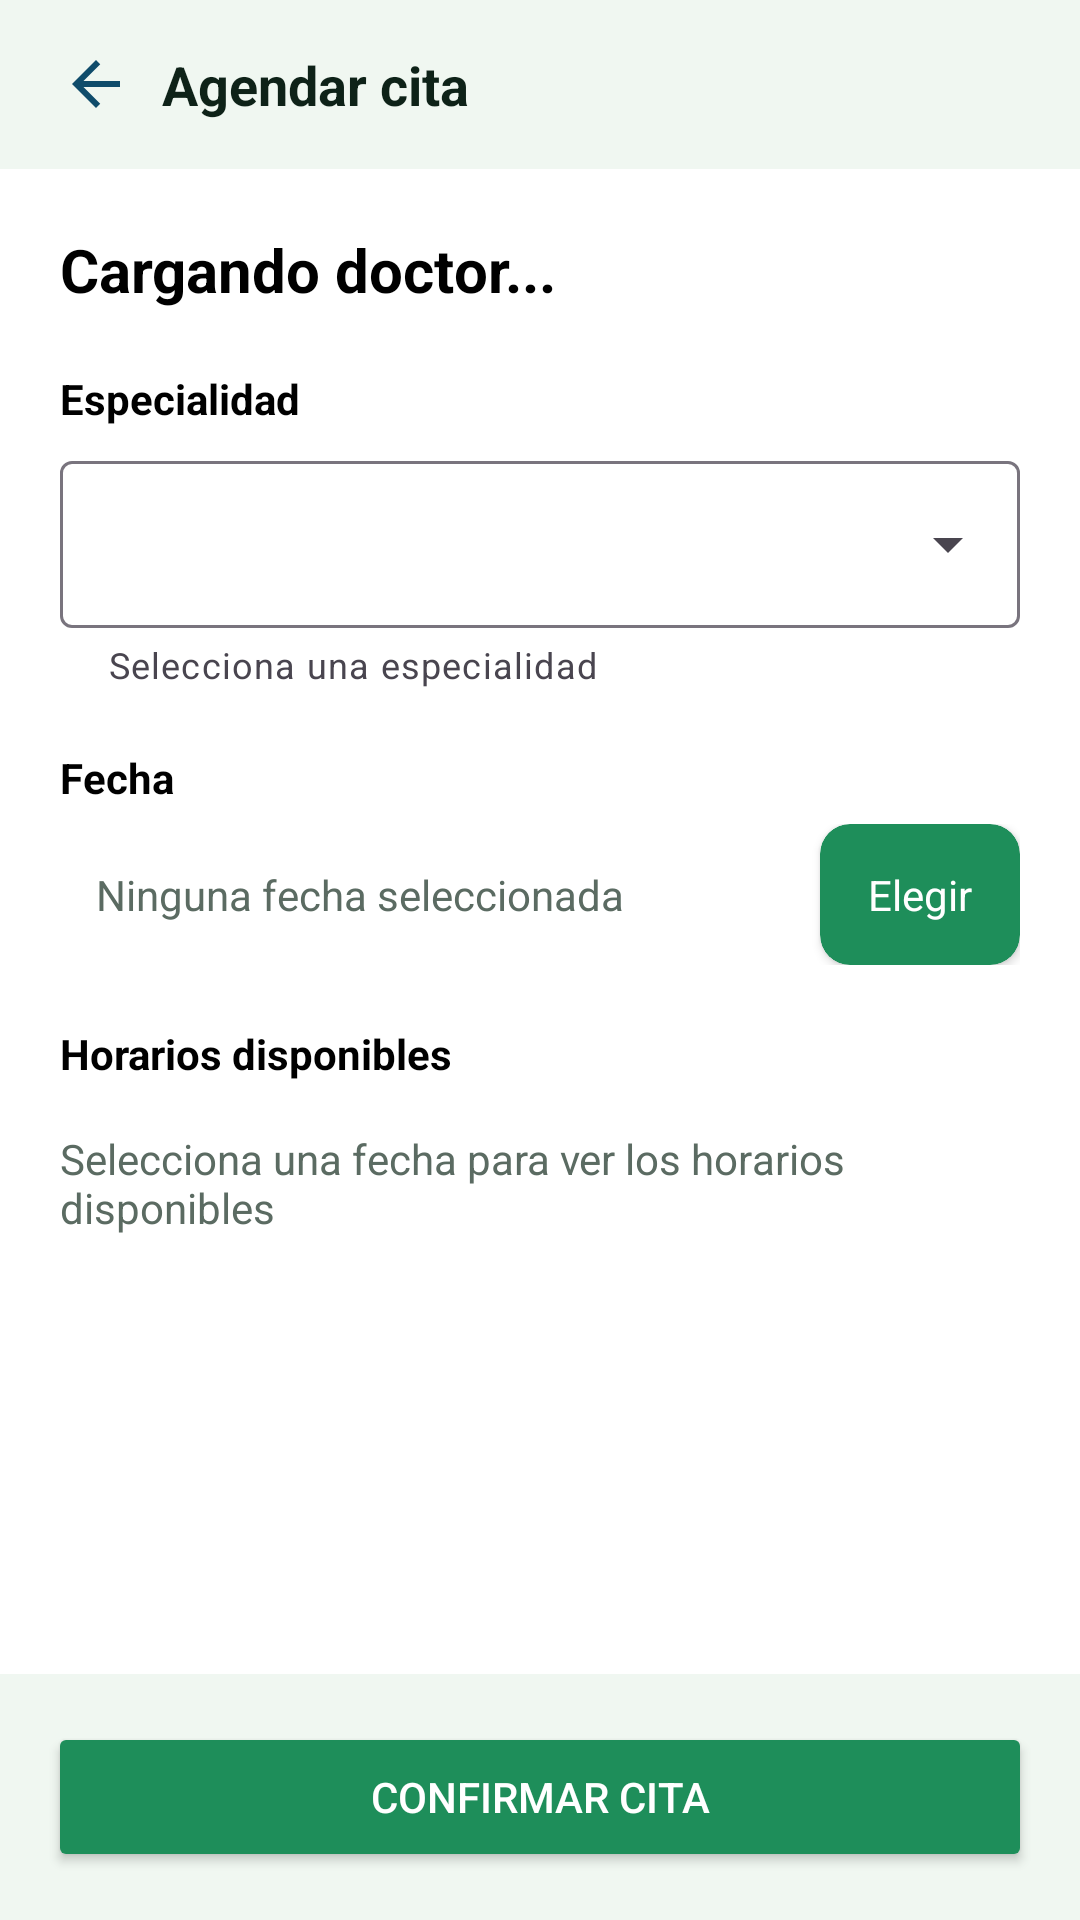

Layout XML and referenced resources for this Android screen:
<!-- AndroidManifest.xml: application theme Theme.Citasmedicas -->
<!-- res/layout/activity_agendar_cita.xml -->
<?xml version="1.0" encoding="utf-8"?>
<androidx.constraintlayout.widget.ConstraintLayout xmlns:android="http://schemas.android.com/apk/res/android"
    xmlns:app="http://schemas.android.com/apk/res-auto"
    xmlns:tools="http://schemas.android.com/tools"
    android:id="@+id/main"
    android:layout_width="match_parent"
    android:layout_height="match_parent"
    tools:context=".ui.AgendarCitaActivity">

    <LinearLayout
        android:layout_width="match_parent"
        android:layout_height="match_parent"
        android:background="@color/white"
        android:orientation="vertical">


        <LinearLayout
            android:layout_width="match_parent"
            android:layout_height="wrap_content"
            android:background="@color/background2"
            android:orientation="horizontal"
            android:gravity="center_vertical"
            android:paddingLeft="20dp"
            android:paddingTop="16dp"
            android:paddingBottom="16dp">

            <ImageView
                android:id="@+id/btn_atras_agendar"
                android:layout_width="wrap_content"
                android:layout_height="wrap_content"
                android:src="@drawable/baseline_arrow_back_24" />

            <TextView
                android:paddingLeft="10dp"
                android:layout_width="wrap_content"
                android:layout_height="wrap_content"
                android:text="Agendar cita"
                android:textStyle="bold"
                android:textSize="18sp"
                android:textColor="@color/primary_dark" />
        </LinearLayout>

        <ScrollView
            android:layout_width="match_parent"
            android:layout_height="0dp"
            android:layout_weight="1">

            <LinearLayout
                android:layout_width="match_parent"
                android:layout_height="wrap_content"
                android:orientation="vertical"
                android:padding="20dp">

                <TextView
                    android:id="@+id/txt_doctor_nombre_agendar"
                    android:layout_width="match_parent"
                    android:layout_height="wrap_content"
                    android:text="Cargando doctor..."
                    android:textSize="20dp"
                    android:textStyle="bold"
                    android:textColor="@color/black"
                    android:paddingBottom="20dp" />

                <TextView
                    android:layout_width="wrap_content"
                    android:layout_height="wrap_content"
                    android:text="Especialidad"
                    android:textColor="@color/black"
                    android:textStyle="bold"
                    android:paddingBottom="6dp" />

                <com.google.android.material.textfield.TextInputLayout
                    style="@style/Widget.Material3.TextInputLayout.OutlinedBox.ExposedDropdownMenu"
                    android:layout_width="match_parent"
                    android:layout_height="wrap_content"
                    android:layout_marginBottom="20dp"
                    app:helperText="Selecciona una especialidad"
                    app:helperTextEnabled="true"
                    app:startIconDrawable="@drawable/baseline_medical_information_24"
                    app:startIconTint="@color/inputs"
                    app:boxBackgroundColor="@color/white">

                    <AutoCompleteTextView
                        android:id="@+id/spn_especialidad_agendar"
                        android:layout_width="match_parent"
                        android:layout_height="wrap_content"
                        android:inputType="none"
                        android:textColor="@color/inputs" />
                </com.google.android.material.textfield.TextInputLayout>

                <TextView
                    android:layout_width="wrap_content"
                    android:layout_height="wrap_content"
                    android:text="Fecha"
                    android:textColor="@color/black"
                    android:textStyle="bold"
                    android:paddingBottom="6dp" />

                <LinearLayout
                    android:layout_width="match_parent"
                    android:layout_height="wrap_content"
                    android:orientation="horizontal"
                    android:gravity="center_vertical"
                    android:layout_marginBottom="20dp">

                    <TextView
                        android:id="@+id/txt_fecha_seleccionada"
                        android:layout_width="0dp"
                        android:layout_height="wrap_content"
                        android:layout_weight="1"
                        android:text="Ninguna fecha seleccionada"
                        android:textColor="@color/inputs"
                        android:padding="12dp"
                        android:background="@drawable/bg_input_outline" />

                    <androidx.cardview.widget.CardView
                        android:id="@+id/btn_elegir_fecha"
                        android:layout_width="wrap_content"
                        android:layout_height="wrap_content"
                        android:layout_marginStart="10dp"
                        app:cardBackgroundColor="@color/primary"
                        app:cardCornerRadius="10dp"
                        android:clickable="true"
                        android:focusable="true">

                        <TextView
                            android:layout_width="wrap_content"
                            android:layout_height="wrap_content"
                            android:paddingHorizontal="16dp"
                            android:paddingVertical="14dp"
                            android:text="Elegir"
                            android:textColor="@color/white" />
                    </androidx.cardview.widget.CardView>
                </LinearLayout>

                <TextView
                    android:layout_width="wrap_content"
                    android:layout_height="wrap_content"
                    android:text="Horarios disponibles"
                    android:textColor="@color/black"
                    android:textStyle="bold"
                    android:paddingBottom="6dp" />

                <TextView
                    android:id="@+id/txt_sin_horario"
                    android:layout_width="match_parent"
                    android:layout_height="wrap_content"
                    android:text="Selecciona una fecha para ver los horarios disponibles"
                    android:textColor="@color/inputs"
                    android:paddingTop="10dp"
                    android:paddingBottom="10dp"
                    android:visibility="visible" />

                <HorizontalScrollView
                    android:layout_width="match_parent"
                    android:layout_height="wrap_content"
                    android:scrollbars="none"
                    android:paddingBottom="20dp">

                    <LinearLayout
                        android:id="@+id/contenedor_horas"
                        android:layout_width="wrap_content"
                        android:layout_height="wrap_content"
                        android:orientation="horizontal" />
                </HorizontalScrollView>

                <ProgressBar
                    android:id="@+id/progress_agendar"
                    android:layout_width="wrap_content"
                    android:layout_height="wrap_content"
                    android:layout_gravity="center"
                    android:visibility="gone"
                    android:layout_marginTop="10dp"
                    android:layout_marginBottom="10dp" />

            </LinearLayout>
        </ScrollView>

        <LinearLayout
            android:layout_width="match_parent"
            android:layout_height="wrap_content"
            android:background="@color/background2"
            android:gravity="center"
            android:padding="16dp">

            <Button
                android:id="@+id/btn_confirmar_cita"
                android:layout_width="match_parent"
                android:layout_height="50dp"
                android:text="Confirmar cita"
                android:backgroundTint="@color/primary"
                android:textColor="@color/white" />
        </LinearLayout>

    </LinearLayout>
</androidx.constraintlayout.widget.ConstraintLayout>
<!-- resources referenced by this layout -->
<resources>
  <color name="background2">#F0F7F1</color>
  <color name="black">#FF000000</color>
  <color name="inputs">#5B6B62</color>
  <color name="primary">#1E8E5A</color>
  <color name="primary_dark">#0E2218</color>
  <color name="white">#FFFFFFFF</color>
  <!-- drawable baseline_arrow_back_24 (drawable) -->
  <vector xmlns:android="http://schemas.android.com/apk/res/android" android:autoMirrored="true" android:height="24dp" android:tint="#0F4C6B" android:viewportHeight="24" android:viewportWidth="24" android:width="24dp">
        
      <path android:fillColor="@android:color/white" android:pathData="M20,11H7.83l5.59,-5.59L12,4l-8,8 8,8 1.41,-1.41L7.83,13H20v-2z"/>
      
  </vector>
  <style name="Theme.Citasmedicas" parent="Base.Theme.Citasmedicas" />
  <style name="Base.Theme.Citasmedicas" parent="Theme.Material3.DayNight.NoActionBar">
          <item name="colorPrimary">@color/primary</item>
          <item name="colorPrimaryDark">@color/primary_dark</item>
          <item name="colorAccent">@color/accent</item>
          <item name="android:statusBarColor">@color/primary_dark</item>
          <item name="android:navigationBarColor">@color/white</item>
          <item name="android:windowLightStatusBar">false</item>
      </style>
  <color name="accent">#72D350</color>
</resources>
